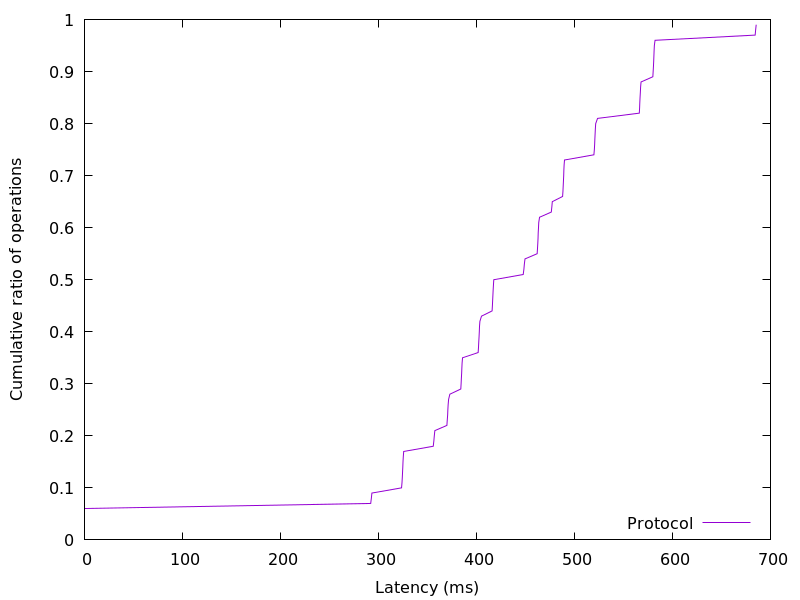

Values plotted in this chart, from the file beside it:
0.02432, 0.01
0.02534, 0.02
0.02586, 0.03
0.02662, 0.04
0.02739, 0.05
0.03021, 0.06
292.1, 0.07
292.8, 0.08
293.3, 0.09
323.6, 0.1
324.1, 0.11
324.3, 0.12
324.6, 0.13
324.8, 0.14
325.1, 0.15
325.3, 0.16
325.7, 0.17
355.9, 0.18
356.5, 0.19
357, 0.2
357.6, 0.21
369.8, 0.22
370.2, 0.23
370.6, 0.24
370.8, 0.25
371.1, 0.26
371.6, 0.27
372.9, 0.28
384, 0.29
384.3, 0.3
384.6, 0.31
384.9, 0.32
385.1, 0.33
385.4, 0.34
385.8, 0.35
401.7, 0.36
402.1, 0.37
402.3, 0.38
402.6, 0.39
402.9, 0.4
403.1, 0.41
403.5, 0.42
405.1, 0.43
416, 0.44
416.3, 0.45
416.5, 0.46
416.8, 0.47
417, 0.48
417.3, 0.49
417.7, 0.5
447.7, 0.51
448.4, 0.52
448.9, 0.53
449.6, 0.54
461.9, 0.55
462.3, 0.56
462.6, 0.57
462.8, 0.58
463, 0.59
463.3, 0.6
463.6, 0.61
... 38 more rows
